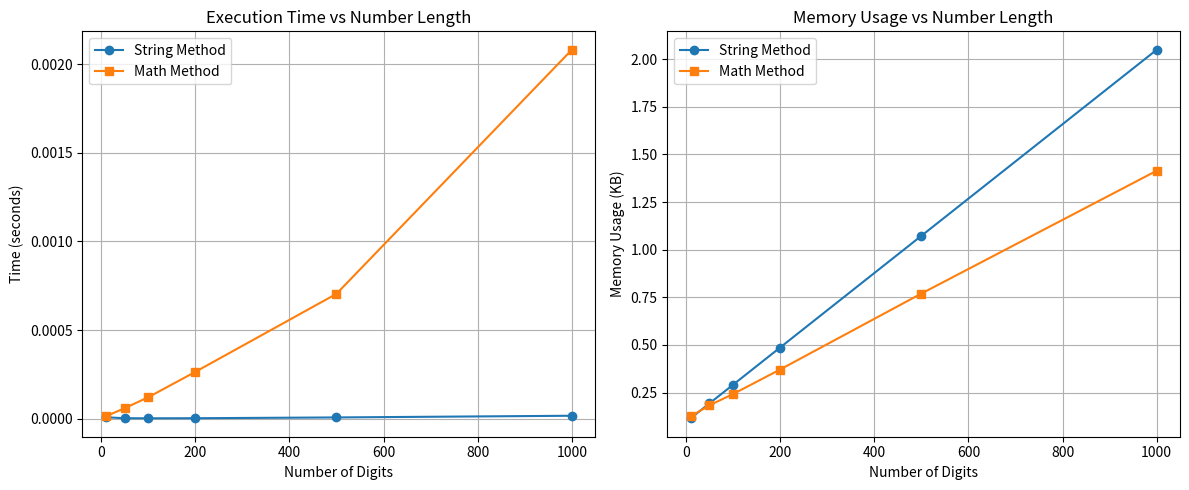

Write the Python code that produced this figure.
def pal_check_str (num):
    if num < 0:
        return False
    
    str_num = (str(num))
    reverse = str_num[::-1]
    
    if str_num == reverse:
        return True
    else:
        return False

number = 12345678987654321
print(pal_check_str(number))

def pal_check_num(num):
    original_number = num
    reverse_num = 0
    print("starting number ", original_number)
    
    while num > 0:
        remainder = num % 10
        reverse_num = (reverse_num * 10) + remainder
        num = num // 10
        print(f'remainder {remainder} reverse_num {reverse_num} number {num}')

    if original_number == reverse_num:
        print(f'Given number {original_number} is a palindrome')
    else:
        print(f'Given number {original_number} is not a palindrome')
    
    
pal_check_num(123454321)

import time
import tracemalloc
import random
import matplotlib.pyplot as plt

# --- String-based Palindrome Check ---
def pal_check_str(num):
    if num < 0:
        return False
    str_num = str(num)
    return str_num == str_num[::-1]

# --- Math-based Palindrome Check ---
def pal_check_num(num):
    if num < 0:
        return False
    original_number = num
    reverse_num = 0
    while num > 0:
        remainder = num % 10
        reverse_num = reverse_num * 10 + remainder
        num //= 10
    return original_number == reverse_num

# --- Measure Time and Memory ---
def measure(func, num):
    tracemalloc.start()
    start_time = time.perf_counter()
    result = func(num)
    end_time = time.perf_counter()
    current, peak = tracemalloc.get_traced_memory()
    tracemalloc.stop()
    return {
        "result": result,
        "time_sec": end_time - start_time,
        "memory_kb": peak / 1024
    }

# --- Generate a Palindromic Number of N Digits ---
def generate_palindrome(n_digits):
    half = ''.join(str(random.randint(1, 9)) for _ in range(n_digits // 2))
    if n_digits % 2 == 0:
        return int(half + half[::-1])
    else:
        mid = str(random.randint(0, 9))
        return int(half + mid + half[::-1])

# --- Run Benchmark for Increasing Digits ---
digit_sizes = [10, 50, 100, 200, 500, 1000]
results_str = {"time": [], "memory": []}
results_num = {"time": [], "memory": []}

for digits in digit_sizes:
    number = generate_palindrome(digits)
    
    res_str = measure(pal_check_str, number)
    res_num = measure(pal_check_num, number)
    
    results_str["time"].append(res_str["time_sec"])
    results_str["memory"].append(res_str["memory_kb"])
    
    results_num["time"].append(res_num["time_sec"])
    results_num["memory"].append(res_num["memory_kb"])

# --- Plotting Results ---
plt.figure(figsize=(12, 5))

# Time Plot
plt.subplot(1, 2, 1)
plt.plot(digit_sizes, results_str["time"], label="String Method", marker='o')
plt.plot(digit_sizes, results_num["time"], label="Math Method", marker='s')
plt.xlabel("Number of Digits")
plt.ylabel("Time (seconds)")
plt.title("Execution Time vs Number Length")
plt.legend()
plt.grid(True)

# Memory Plot
plt.subplot(1, 2, 2)
plt.plot(digit_sizes, results_str["memory"], label="String Method", marker='o')
plt.plot(digit_sizes, results_num["memory"], label="Math Method", marker='s')
plt.xlabel("Number of Digits")
plt.ylabel("Memory Usage (KB)")
plt.title("Memory Usage vs Number Length")
plt.legend()
plt.grid(True)

plt.tight_layout()
plt.show()


